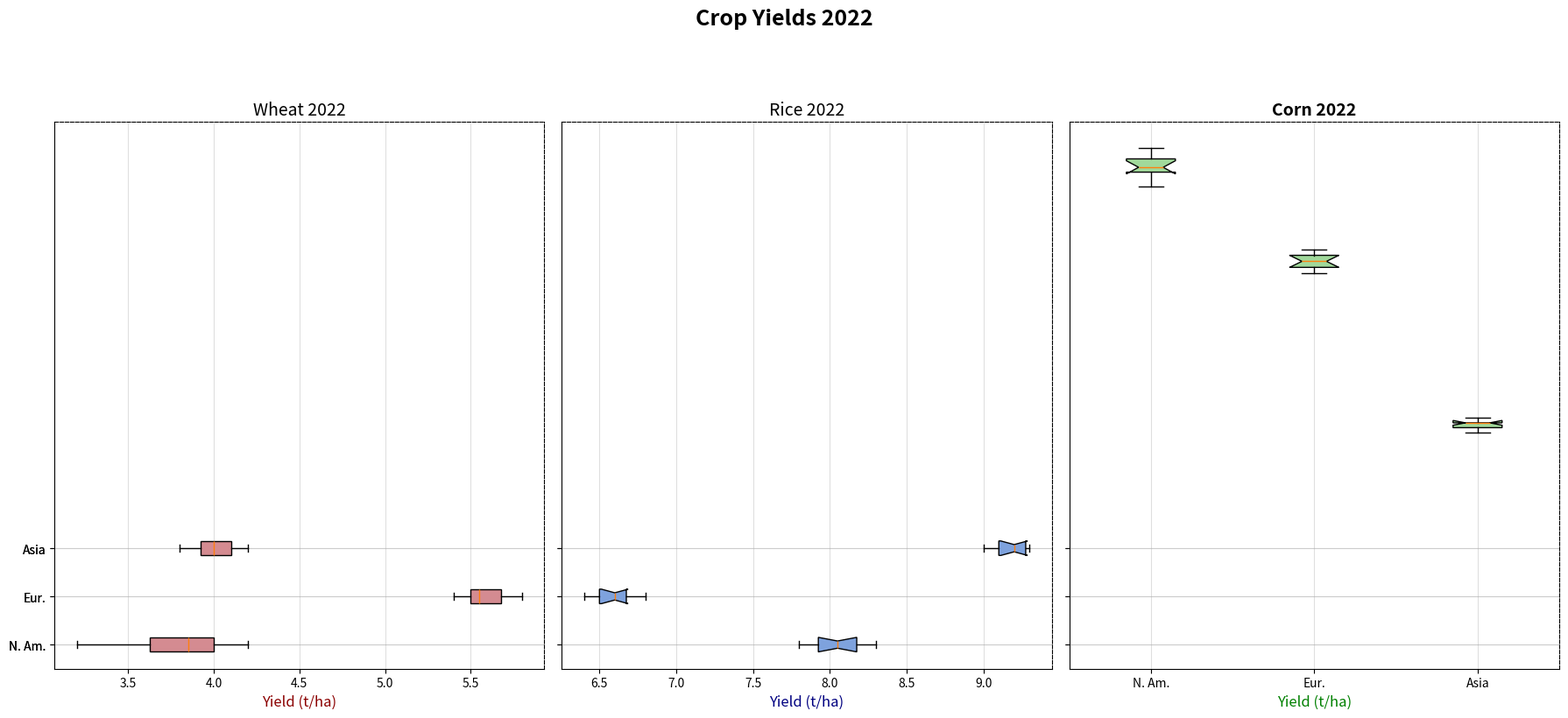

Source code (Python):
import matplotlib.pyplot as plt
import numpy as np

regions = ['N. Am.', 'Eur.', 'Asia']

wheat_na = [3.2, 3.5, 3.6, 4.0, 4.2, 3.9, 4.1, 3.8, 4.0, 3.7]
corn_na = [10.5, 11.0, 11.2, 10.8, 10.9, 11.1, 10.7, 10.8, 11.3, 10.9]
rice_na = [7.8, 8.0, 7.9, 8.2, 8.3, 8.1, 8.0, 7.8, 8.2, 8.1]

wheat_eu = [5.5, 5.4, 5.6, 5.7, 5.8, 5.5, 5.6, 5.4, 5.7, 5.5]
corn_eu = [9.0, 8.8, 8.9, 9.2, 9.1, 8.7, 9.0, 9.1, 8.8, 8.9]
rice_eu = [6.5, 6.6, 6.7, 6.5, 6.8, 6.4, 6.6, 6.5, 6.6, 6.7]

wheat_as = [3.8, 3.9, 4.0, 4.1, 4.2, 4.0, 4.1, 3.9, 4.0, 4.1]
corn_as = [5.5, 5.6, 5.7, 5.6, 5.5, 5.7, 5.6, 5.5, 5.4, 5.6]
rice_as = [9.2, 9.3, 9.1, 9.2, 9.3, 9.1, 9.2, 9.0, 9.3, 9.1]

data_wheat = [wheat_na, wheat_eu, wheat_as]
data_corn = [corn_na, corn_eu, corn_as]
data_rice = [rice_na, rice_eu, rice_as]

fig, axes = plt.subplots(1, 3, figsize=(18, 8), sharey=True)

axes[0].set_title('Wheat 2022', fontsize=14, fontstyle='italic')
axes[1].set_title('Rice 2022', fontsize=14, fontweight='light')
axes[2].set_title('Corn 2022', fontsize=14, fontweight='bold')

box_wheat = axes[0].boxplot(data_wheat, vert=False, patch_artist=True, labels=regions, notch=False)
for patch in box_wheat['boxes']:
    patch.set_facecolor('#D48B91')
axes[0].set_xlabel('Yield (t/ha)', fontsize=12, color='darkred')

box_rice = axes[1].boxplot(data_rice, vert=False, patch_artist=True, labels=regions, notch=True)
for patch in box_rice['boxes']:
    patch.set_facecolor('#7EA2DD')
axes[1].set_xlabel('Yield (t/ha)', fontsize=12, color='navy')

box_corn = axes[2].boxplot(data_corn, vert=True, patch_artist=True, labels=regions, notch=True, boxprops=dict(linestyle='-'))
for patch in box_corn['boxes']:
    patch.set_facecolor('#A1D99B')
axes[2].set_xlabel('Yield (t/ha)', fontsize=12, color='green')

for ax in axes:
    ax.grid(True, linestyle='-', linewidth=0.8, alpha=0.4)
    ax.set_axisbelow(True)
    ax.spines['top'].set_linestyle('--')
    ax.spines['right'].set_linestyle('--')

fig.suptitle('Crop Yields 2022', fontsize=18, fontweight='heavy', style='italic', y=1.02)
plt.tight_layout(rect=[0, 0, 1, 0.955])
plt.show()
